2-way image classification set "crosslight" from GitHub (eduDorus/pren); label vocabulary: crosslight green, crosslight red.

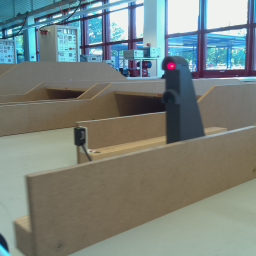
Label: crosslight red

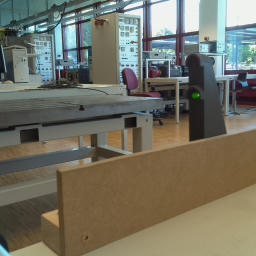
Label: crosslight green

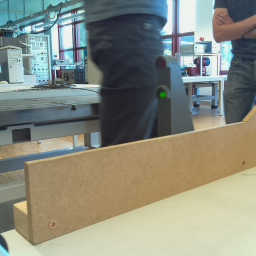
Label: crosslight green

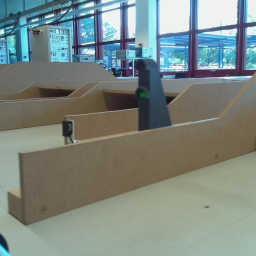
Label: crosslight green

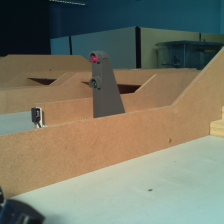
Label: crosslight red

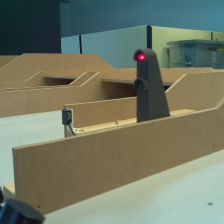
Label: crosslight red
